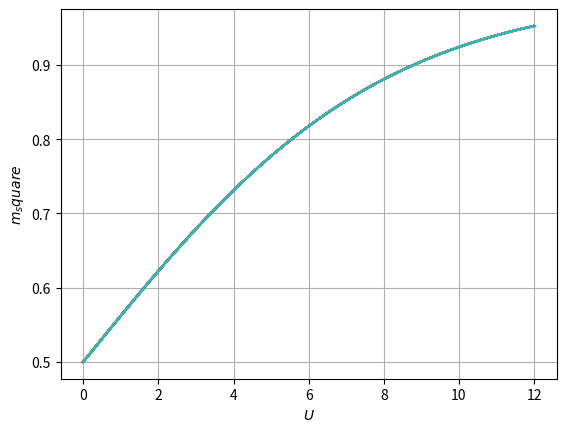

Here is the Python script that generated this plot:
import numpy as np
import matplotlib.pyplot as plt
T =2
beta = 1/T
mu=0
U = np.linspace (0,12)

# Partition function for single site Hubbard Model 
def partition_function ( beta, mu, U):
    return np.exp (-beta*U/4) + 2* np.exp (beta * (U/4 + mu)) + np.exp (- beta * (U/4 - (2*mu)))

# n = n_up + n_down 
def number_density (beta , mu , U ):
    Z = partition_function (beta , mu , U )
    return (2/Z) * (np.exp (beta*(U/4 + mu)) + np.exp (-beta * (U/4 - (2*mu)) ))

# Double occupancy
def double_occupancy (beta, mu, U):
	Z= partition_function (beta, mu, U)
	return (1/Z) * (np.exp (2*beta*mu - beta*(U/4)))

#Local Moment
def local_moment (beta, mu, U):
    rho = number_density (beta, mu, U)
    D=double_occupancy(beta, mu, U)
    return rho-2*D

for j in U:
    m_square = local_moment(0.5, 0, U)
    plt.plot (U, m_square)
print (number_density)
print (double_occupancy)
plt.xlabel (r'$U$')
plt.ylabel (r'$m_square$')
plt.grid()
plt.show()
